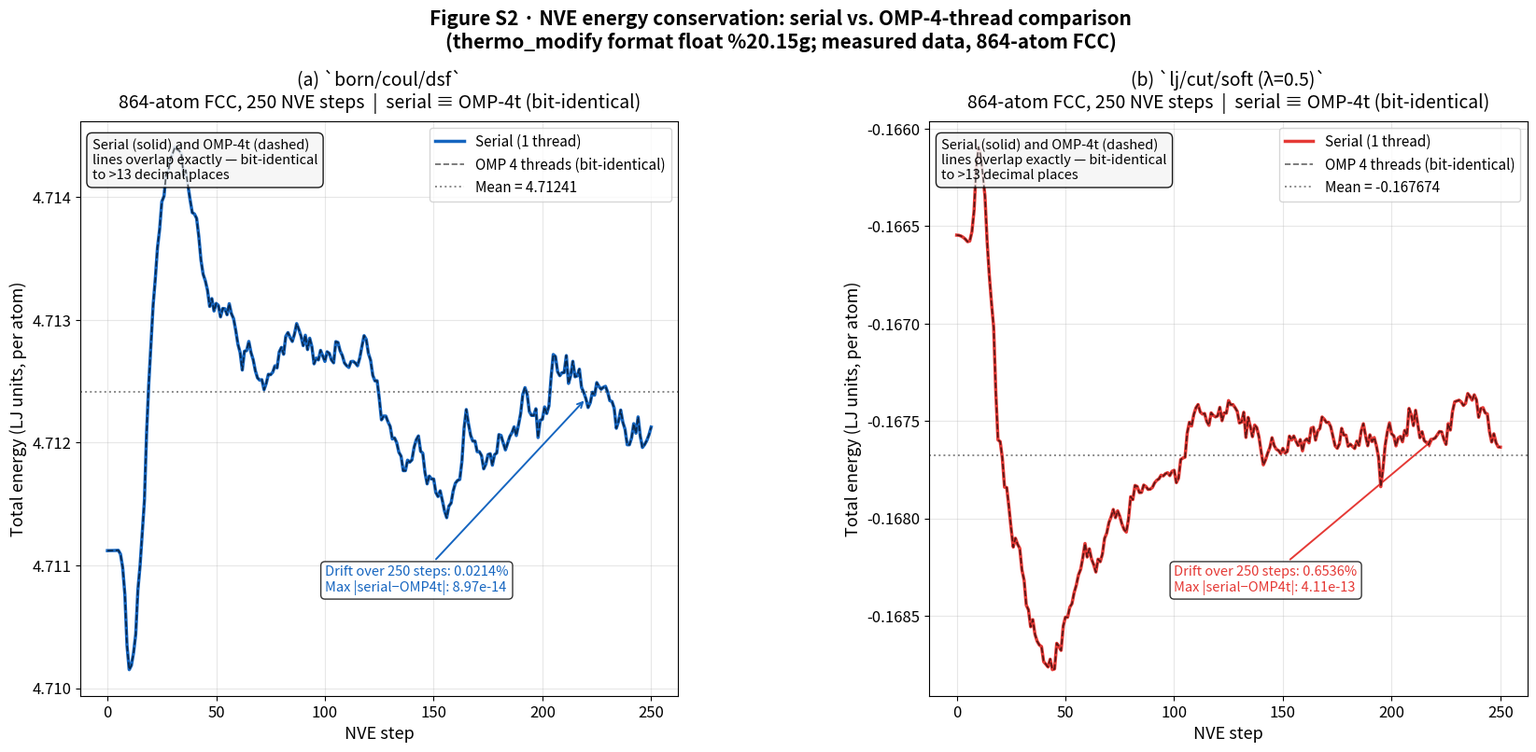

Generate this figure with matplotlib: (Note: this script raises an exception after producing the figure.)
"""
Supplementary Figure S2: NVE energy conservation comparison.
Serial vs OMP-4-thread total-energy trajectories for two pair styles.
(a) born/coul/dsf  — 864-atom FCC, 250 NVE steps
(b) lj/cut/soft (λ=0.5) — 864-atom FCC, 250 NVE steps

Measured data: tools/bench/results_s2/  (thermo_modify format float %20.15g)
Key result: max |serial − OMP-4t| < 9×10⁻¹⁴ (bit-identical to >13 decimal places);
total-energy drift < 0.66% over 250 steps (expected for non-equilibrium IC).
"""

import pathlib
import matplotlib
matplotlib.use("Agg")
import matplotlib.pyplot as plt
import numpy as np

plt.rcParams.update({
    'font.size': 13,
    'axes.titlesize': 14,
    'axes.labelsize': 13,
    'xtick.labelsize': 12,
    'ytick.labelsize': 12,
    'legend.fontsize': 12,
    'figure.titlesize': 15,
    'lines.linewidth': 2.0,
})

STEPS = np.arange(0, 251)

# ── Measured NVE etotal trajectories (serial; OMP-4t is bit-identical) ─────
# Source: tools/bench/results_s2/{born,ljsoft}_{serial,omp4}.stdout
# Column 4 (TotEng) parsed from lines with 6 numeric columns; step 0 included.

BORN_SERIAL = [4.71112059810285, 4.71112077996549, 4.71112112825332, 4.71112164366468, 4.71112232757943, 4.71112318201298, 4.71109212702306, 4.71098349340346, 4.71076546806068, 4.71034646394107, 4.71015136149185, 4.71018542534394, 4.71028843633827, 4.71044026907485, 4.7108020559432, 4.71099895780129, 4.71126841959976, 4.7115283175876, 4.71207970131536, 4.712480029703, 4.71280371909299, 4.71311982262792, 4.71333446303109, 4.71358777728124, 4.71374005677353, 4.71396334245816, 4.71400825108263, 4.71419313736762, 4.7142129684344, 4.7143188457294, 4.71435524497031, 4.71440740803066, 4.71438909369929, 4.71437798746527, 4.71435232310563, 4.71417755426927, 4.71421957165097, 4.71409955109427, 4.71397905898501, 4.71387441663799, 4.71386316847466, 4.7138270361245, 4.71368050678396, 4.71348795931308, 4.71337206731713, 4.71331902637002, 4.71324216987571, 4.71310990929889, 4.71317390377629, 4.71307273956317, 4.71313427784637, 4.71311865291789, 4.71302476923856, 4.71309358934302, 4.71309128165293, 4.71304230834646, 4.71313258290219, 4.71305120203603, 4.71301042453633, 4.71291326824306, 4.71280111047383, 4.71273528140345, 4.71259171888363, 4.71274523772466, 4.71275010049164, 4.71282490744897, 4.71273452551304, 4.71267656230164, 4.71258652049551, 4.71252792425543, 4.7125094578048, 4.71251312579074, 4.71243187733007, 4.71248257498429, 4.71255708383858, 4.71255381966408, 4.71257399476234, 4.71262629879983, 4.71260912290952, 4.71273954085023, 4.71277600143575, 4.71272016212969, 4.71286675692358, 4.71289725543235, 4.71285665639339, 4.71282476269031, 4.71288503057712, 4.71297028546416, 4.71292306019605, 4.71286836525513, 4.7127903830732, 4.71287550373419, 4.71275829522564, 4.71285135472994, 4.71278226610374, 4.71264231346515, 4.71268928430473, 4.71267402200553, 4.71275203990595, 4.7127066005719, 4.71266213980925, 4.71274068037001, 4.71272732999735, 4.71267388645436, 4.7126505927761, 4.71282321084214, 4.71281662941575, 4.71274748169355, 4.71271013685337, 4.71264858900452, 4.71262703976265, 4.71261293290399, 4.71266100605424, 4.71266252373773, 4.7126485298904, 4.71262630913767, 4.71268909345293, 4.71278323652868, 4.71287182723569, 4.71284121751538, 4.7127266630026, 4.7126724297504, 4.71254902707816, 4.71250339442716, 4.71250467580595, 4.71235786602694, 4.7121861100143, 4.71221685099356, 4.71221688011168, 4.71216992657019, 4.71213239197682, 4.71203026012626, 4.71203898261246, 4.71200070618469, 4.71192203820293, 4.7118908594708, 4.71177211127451, 4.71177226844957, 4.71185778851385, 4.71184161128541, 4.71185975891226, 4.71196199874766, 4.71202408651692, 4.71205496357374, 4.71193004927541, 4.71191409766197, 4.71175798326142, 4.71166447996935, 4.71172776545748, 4.71170450006282, 4.71170436668912, 4.71159411115637, 4.71156153594376, 4.71160787770881, 4.7115292845134, 4.71144345973959, 4.71138915822198, 4.71148333244237, 4.71150729151617, 4.71160843301043, 4.71167013587004, 4.71169263935644, 4.71170038598141, 4.71184889953782, 4.71212148096528, 4.71227026331265, 4.71215414409641, 4.71206037191561, 4.71201291472415, 4.71201315266803, 4.71192670562073, 4.71192693116257, 4.71189581352353, 4.71178695667486, 4.71182486441913, 4.71190279683216, 4.71191010098348, 4.71181654474953, 4.71190247994715, 4.71191613935729, 4.71206604078343, 4.7120586479155, 4.71199676656988, 4.7119412243921, 4.71199661813541, 4.71205008133471, 4.71208189892283, 4.71212900799878, 4.71205814025808, 4.71214400041853, 4.71223693879108, 4.71239364099354, 4.71244868167224, 4.71239349680341, 4.71225313830537, 4.71222211014297, 4.71222190860045, 4.71227650325553, 4.71204169435839, 4.71218230774567, 4.71219068429931, 4.71229141957082, 4.71223785216776, 4.71229953439251, 4.71253211617226, 4.71271840594349, 4.71270198569464, 4.71257757110592, 4.71254587845162, 4.71257001758656, 4.71257059003378, 4.71270964819522, 4.71248260158415, 4.71254526688768, 4.71266292510743, 4.71253693489743, 4.71254413515504, 4.71259897103617, 4.71245015917769, 4.71241028977126, 4.71235804885576, 4.71228655753733, 4.71232532029944, 4.71241125704545, 4.71238751819422, 4.71248956004727, 4.71245822542336, 4.71243544134874, 4.71245079728817, 4.71245922087736, 4.71241260511782, 4.7123423625908, 4.71233530022285, 4.71228168886471, 4.71211733125651, 4.71217342333532, 4.71226613812674, 4.71216552525162, 4.71210922897723, 4.71198312154391, 4.71198312034134, 4.7120386830266, 4.71215510404671, 4.71207741678698, 4.71221012891898, 4.71205425472347, 4.71196116025105, 4.71198502099167, 4.71201743470495, 4.71206441745618, 4.71212722900809]

LJSOFT_SERIAL = [-0.166545850669989, -0.166546753968597, -0.166550506411364, -0.166557153316231, -0.166566778884963, -0.16657949208727, -0.166576140227302, -0.166528950719663, -0.166418791244603, -0.16619436708854, -0.166094204598023, -0.166134148101266, -0.166235362472003, -0.166345412711117, -0.166578937862406, -0.166753043629534, -0.166893431225302, -0.167019134584232, -0.167355609196528, -0.167597285907364, -0.167605771087988, -0.167691078029195, -0.167839823025419, -0.167841542860987, -0.167940297679947, -0.168048748480956, -0.168147319815994, -0.168101737691404, -0.168133113779084, -0.168154188548853, -0.16826452703635, -0.168317501024932, -0.168445366940468, -0.168469534901882, -0.168556402670916, -0.168519803625697, -0.168595406571866, -0.168630685709991, -0.168649899614104, -0.168658058172826, -0.168736005322203, -0.168748765944082, -0.16876283999341, -0.168722903880131, -0.168776542374823, -0.168772821589846, -0.168641431428289, -0.168657128507292, -0.168677744128505, -0.168552514947075, -0.168506838152879, -0.168507895082598, -0.168456449768725, -0.168438119156046, -0.168381427602377, -0.168342897581951, -0.16828995628409, -0.168261839769744, -0.168201637182721, -0.168128691513768, -0.168198548595982, -0.168156252905057, -0.168208981295972, -0.168237566435692, -0.168275652589322, -0.168209551025364, -0.168222577562706, -0.16818356297145, -0.168102722411851, -0.168075277736945, -0.168021294685899, -0.167992209187934, -0.167954244669648, -0.167996195868186, -0.167960987069968, -0.167989629721632, -0.168029618048065, -0.168057619041073, -0.168070256393514, -0.168002836415576, -0.1678885963083, -0.167903542466703, -0.16783087038029, -0.167836378624858, -0.167867589793194, -0.167866705830355, -0.167828872843389, -0.167836514384578, -0.167851403360757, -0.167849925276751, -0.167841315339021, -0.167817823152409, -0.167804244666147, -0.167797129526828, -0.167778207470352, -0.167782153055373, -0.167770525887535, -0.167765677075761, -0.167780548953581, -0.167758120494805, -0.167753057180828, -0.167816849208128, -0.167793976483879, -0.167698338826623, -0.167690352696508, -0.167685885756236, -0.16756163954331, -0.167506552416915, -0.167526011060952, -0.167468065920656, -0.167432529072968, -0.167415524796683, -0.167454196283321, -0.167464497525383, -0.167461652570634, -0.167503137360436, -0.167522564692932, -0.167458326295443, -0.167471281443521, -0.167479065765974, -0.167474077682813, -0.167429975375192, -0.167498658242209, -0.167458002964562, -0.167459806467339, -0.167395176129978, -0.167416561574769, -0.167415590228414, -0.167431421669846, -0.167450601843537, -0.167510149296259, -0.167505518437447, -0.167455104682961, -0.167584547294643, -0.167481615568046, -0.167527632217775, -0.167580530217232, -0.167521079753649, -0.167534250453653, -0.167582112364695, -0.167657119820518, -0.167725294030931, -0.167699828430358, -0.167664864887649, -0.167636232712595, -0.167585839092853, -0.167626701851107, -0.167645578022099, -0.167651421838586, -0.167667220049377, -0.167640513672166, -0.167665094230645, -0.167656416752036, -0.167577685472292, -0.167598317868823, -0.167577224232839, -0.167603871939632, -0.167625908553081, -0.167595388613088, -0.167653492812468, -0.167602722709746, -0.167591709333188, -0.167612327735284, -0.167536890184796, -0.167532294959807, -0.167598390789598, -0.167551514150278, -0.16753874649516, -0.16747938959232, -0.16749083096383, -0.167507575034167, -0.16750666587349, -0.167529998314434, -0.167578143447601, -0.16762738910217, -0.167640531630349, -0.167616876331318, -0.167537839399276, -0.167572122422701, -0.16757295866561, -0.167629961145823, -0.167619233309227, -0.167630961045018, -0.167641275095686, -0.167603335966587, -0.167625125535142, -0.167551233502087, -0.167513890719226, -0.167575473086831, -0.167627339930065, -0.167571066649282, -0.16760554927293, -0.167585093813536, -0.167628132774524, -0.167687226960514, -0.167837425527084, -0.167748110996591, -0.167626863504542, -0.167557075741467, -0.167509315921289, -0.167566118805923, -0.167576384120947, -0.167627925124184, -0.1675876779202, -0.167579402771716, -0.167607025304263, -0.167548360427898, -0.167574555139899, -0.167435510126529, -0.167467176992252, -0.167523685110691, -0.167445193974956, -0.167514610169632, -0.167585839624733, -0.167555151784325, -0.167601003568134, -0.167610434467642, -0.167621189334873, -0.167595035858619, -0.16759297769602, -0.167587316279647, -0.167570755663058, -0.167553978562184, -0.1675556127696, -0.167593447703068, -0.167620419703038, -0.167513597919858, -0.167546665319494, -0.16745097998375, -0.167401405064761, -0.167397354317901, -0.167393121998568, -0.167402441612934, -0.167420383002937, -0.167409346139089, -0.167359074602562, -0.167374052516479, -0.167393102438484, -0.167365696602609, -0.167391469348533, -0.167481121198811, -0.16743614641917, -0.167431617113627, -0.167458271101268, -0.16746379421319, -0.167554842069774, -0.167607947913521, -0.167565708127544, -0.16761181977911, -0.167633086481815, -0.167634326556774]

# Per-style parameters
STYLES = {
    "born/coul/dsf": {
        "serial": np.array(BORN_SERIAL),
        "color": "#1565C0",
        "max_diff": 8.97e-14,   # max |serial − OMP-4t| across all 251 steps
    },
    "lj/cut/soft (λ=0.5)": {
        "serial": np.array(LJSOFT_SERIAL),
        "color": "#E53935",
        "max_diff": 4.11e-13,
    },
}

# ── plot ──────────────────────────────────────────────────────────────────────
fig, axes = plt.subplots(1, 2, figsize=(20, 8))
fig.subplots_adjust(wspace=0.42)

for ax, (style_name, d) in zip(axes, STYLES.items()):
    traj = d["serial"]
    color = d["color"]
    max_diff = d["max_diff"]

    E0 = traj[0]
    E_last = traj[-1]
    drift_abs = abs(E_last - E0)
    drift_pct = drift_abs / abs(E0) * 100

    # Serial trajectory
    ax.plot(STEPS, traj, "-", color=color, lw=2.5,
            label="Serial (1 thread)", zorder=3)
    # OMP-4t is bit-identical → dashed overlay (lines overlap)
    ax.plot(STEPS, traj, "--", color="black", lw=1.2, alpha=0.6,
            label="OMP 4 threads (bit-identical)", zorder=4)

    ax.axhline(np.mean(traj), ls=":", lw=1.4, color="#888",
               label=f"Mean = {np.mean(traj):.6g}")

    ax.set_xlabel("NVE step", fontsize=13)
    ax.set_ylabel("Total energy (LJ units, per atom)", fontsize=13)
    ax.legend(fontsize=11, loc="upper right")
    ax.grid(alpha=0.30)

    ax.annotate(
        f"Drift over 250 steps: {drift_pct:.4f}%\n"
        f"Max |serial−OMP4t|: {max_diff:.2e}",
        xy=(220, traj[220]),
        xytext=(100, traj.min() + 0.15 * (traj.max() - traj.min())),
        fontsize=10.5, color=color,
        arrowprops=dict(arrowstyle="->", color=color, lw=1.4),
        bbox=dict(boxstyle="round,pad=0.3", fc="white", alpha=0.8))

    ax.set_title(
        f"({'ab'[list(axes).index(ax)]}) `{style_name}`\n"
        f"864-atom FCC, 250 NVE steps  |  serial ≡ OMP-4t (bit-identical)",
        fontsize=14, pad=10)

for ax in axes:
    ax.text(0.02, 0.97,
            "Serial (solid) and OMP-4t (dashed)\nlines overlap exactly — bit-identical\nto >13 decimal places",
            transform=ax.transAxes, fontsize=10.5,
            va="top", ha="left",
            bbox=dict(boxstyle="round,pad=0.4", fc="#F5F5F5", alpha=0.9))

plt.suptitle(
    "Figure S2 · NVE energy conservation: serial vs. OMP-4-thread comparison\n"
    "(thermo_modify format float %20.15g; measured data, 864-atom FCC)",
    fontsize=15, y=1.03, fontweight="bold")

out = str(pathlib.Path(__file__).parent / "figure_s2_nve_energy.pdf")
plt.savefig(out, bbox_inches="tight", dpi=300)
plt.savefig(out.replace(".pdf", ".png"), bbox_inches="tight", dpi=300)
print(f"Saved {out}")
